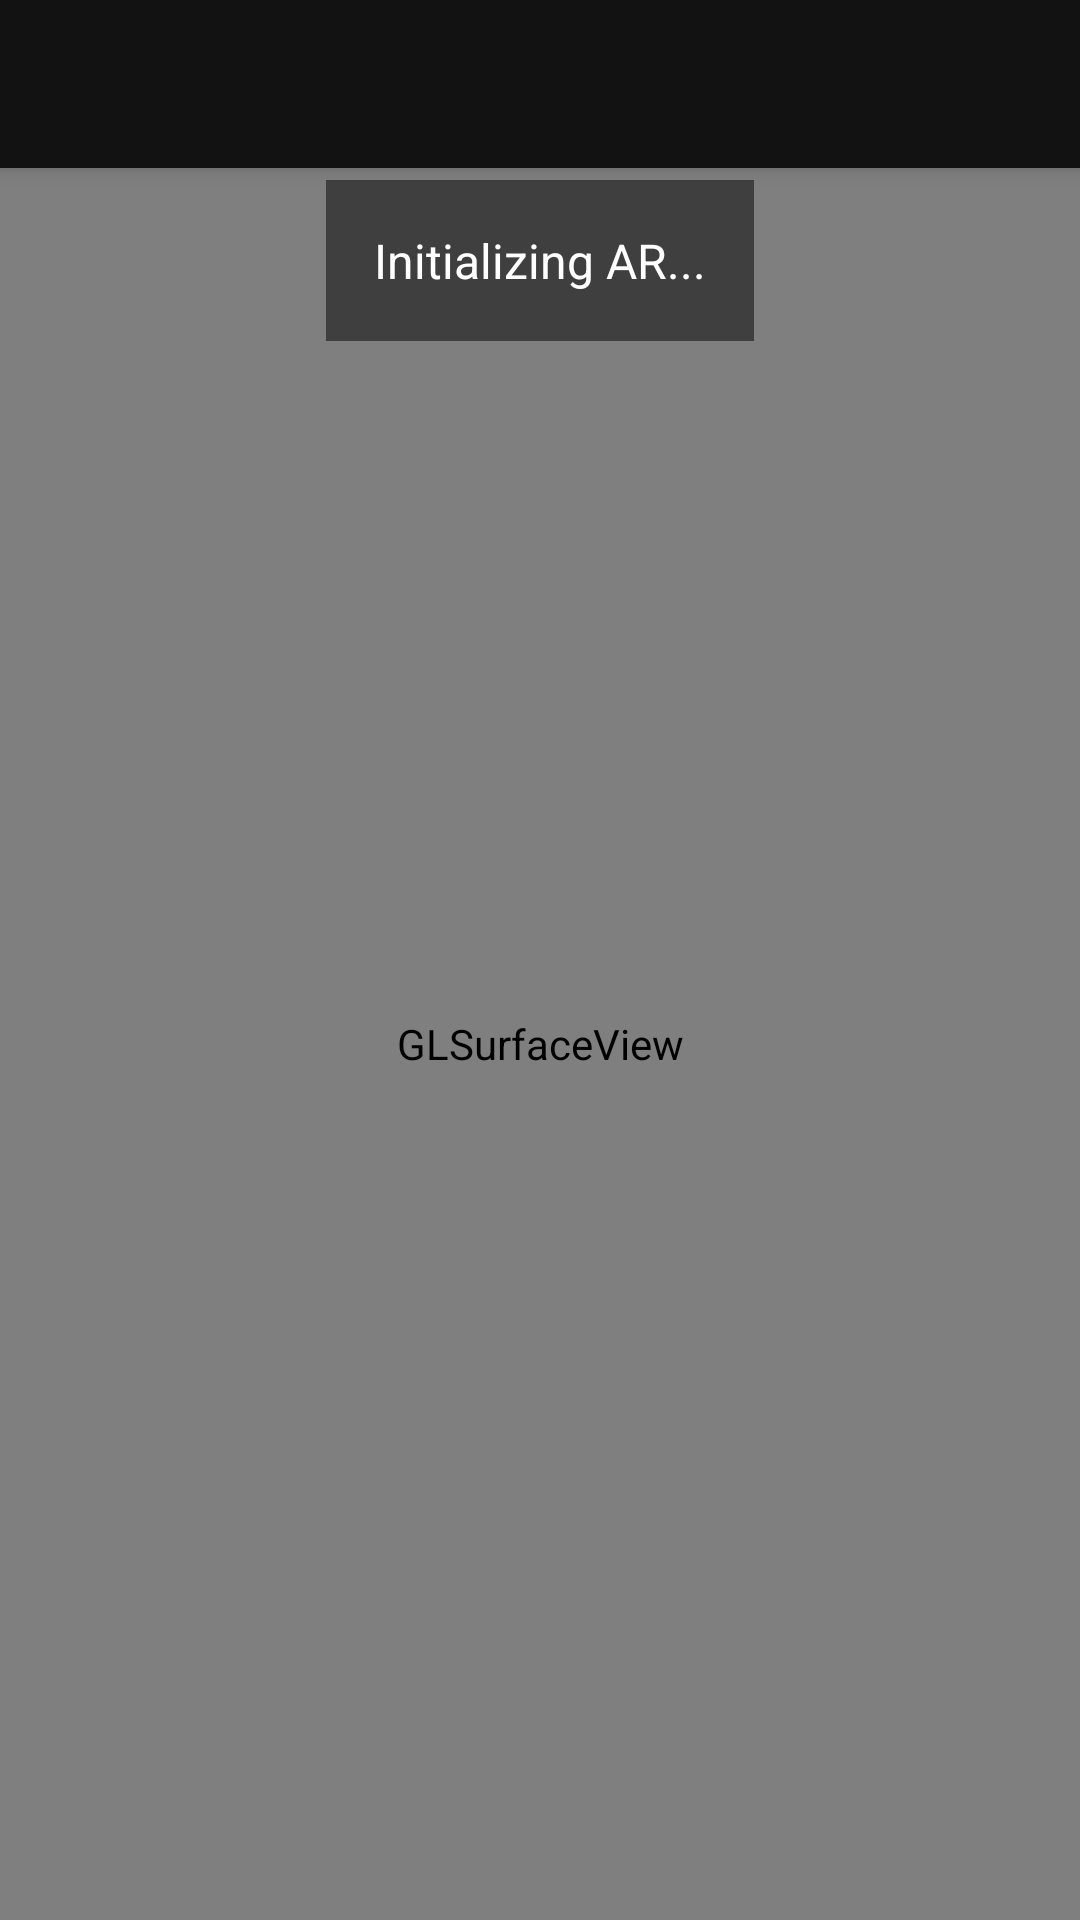

Android layout source for this screen:
<!-- AndroidManifest.xml: activity theme Theme.ARPlacementAppForAndroid -->
<!-- res/layout/activity_ar.xml -->
<?xml version="1.0" encoding="utf-8"?>
<RelativeLayout xmlns:android="http://schemas.android.com/apk/res/android"
    android:layout_width="match_parent"
    android:layout_height="match_parent"
    android:background="#000000">

    
    <androidx.appcompat.widget.Toolbar
        android:id="@+id/toolbar"
        android:layout_width="match_parent"
        android:layout_height="?attr/actionBarSize"
        android:background="#121212"
        android:elevation="4dp"
        android:titleTextColor="#FFFFFF" />

    
    <android.opengl.GLSurfaceView
        android:id="@+id/arSurfaceView"
        android:layout_width="match_parent"
        android:layout_height="match_parent"
        android:layout_below="@id/toolbar" />

    
    <TextView
        android:id="@+id/arStatusText"
        android:layout_width="wrap_content"
        android:layout_height="wrap_content"
        android:layout_centerHorizontal="true"
        android:layout_marginTop="60dp"
        android:background="#80000000"
        android:padding="16dp"
        android:text="Initializing AR..."
        android:textColor="#FFFFFF"
        android:textSize="16sp"
        android:visibility="visible" />

    
    <TextView
        android:id="@+id/arInstructions"
        android:layout_width="match_parent"
        android:layout_height="wrap_content"
        android:layout_alignParentBottom="true"
        android:layout_marginBottom="100dp"
        android:background="#80000000"
        android:gravity="center"
        android:padding="20dp"
        android:text="Move your device to detect surfaces"
        android:textColor="#FFFFFF"
        android:textSize="14sp"
        android:visibility="gone" />

</RelativeLayout>
<!-- resources referenced by this layout -->
<resources>
  <style name="Theme.ARPlacementAppForAndroid" parent="Theme.MaterialComponents.Light.NoActionBar">
          <item name="colorPrimary">@color/purple_500</item>
          <item name="colorPrimaryVariant">@color/purple_700</item>
          <item name="colorOnPrimary">@android:color/white</item>
          <item name="colorSecondary">@color/teal_200</item>
          <item name="colorSecondaryVariant">@color/teal_700</item>
          <item name="colorOnSecondary">@android:color/black</item>
      </style>
  <!-- not gathered from this repository: default colours our renderer supplied (Android Studio template values) -->
  <color name="purple_500">#FF6200EE</color>
  <color name="purple_700">#FF3700B3</color>
  <color name="teal_200">#FF03DAC5</color>
  <color name="teal_700">#FF018786</color>
</resources>
